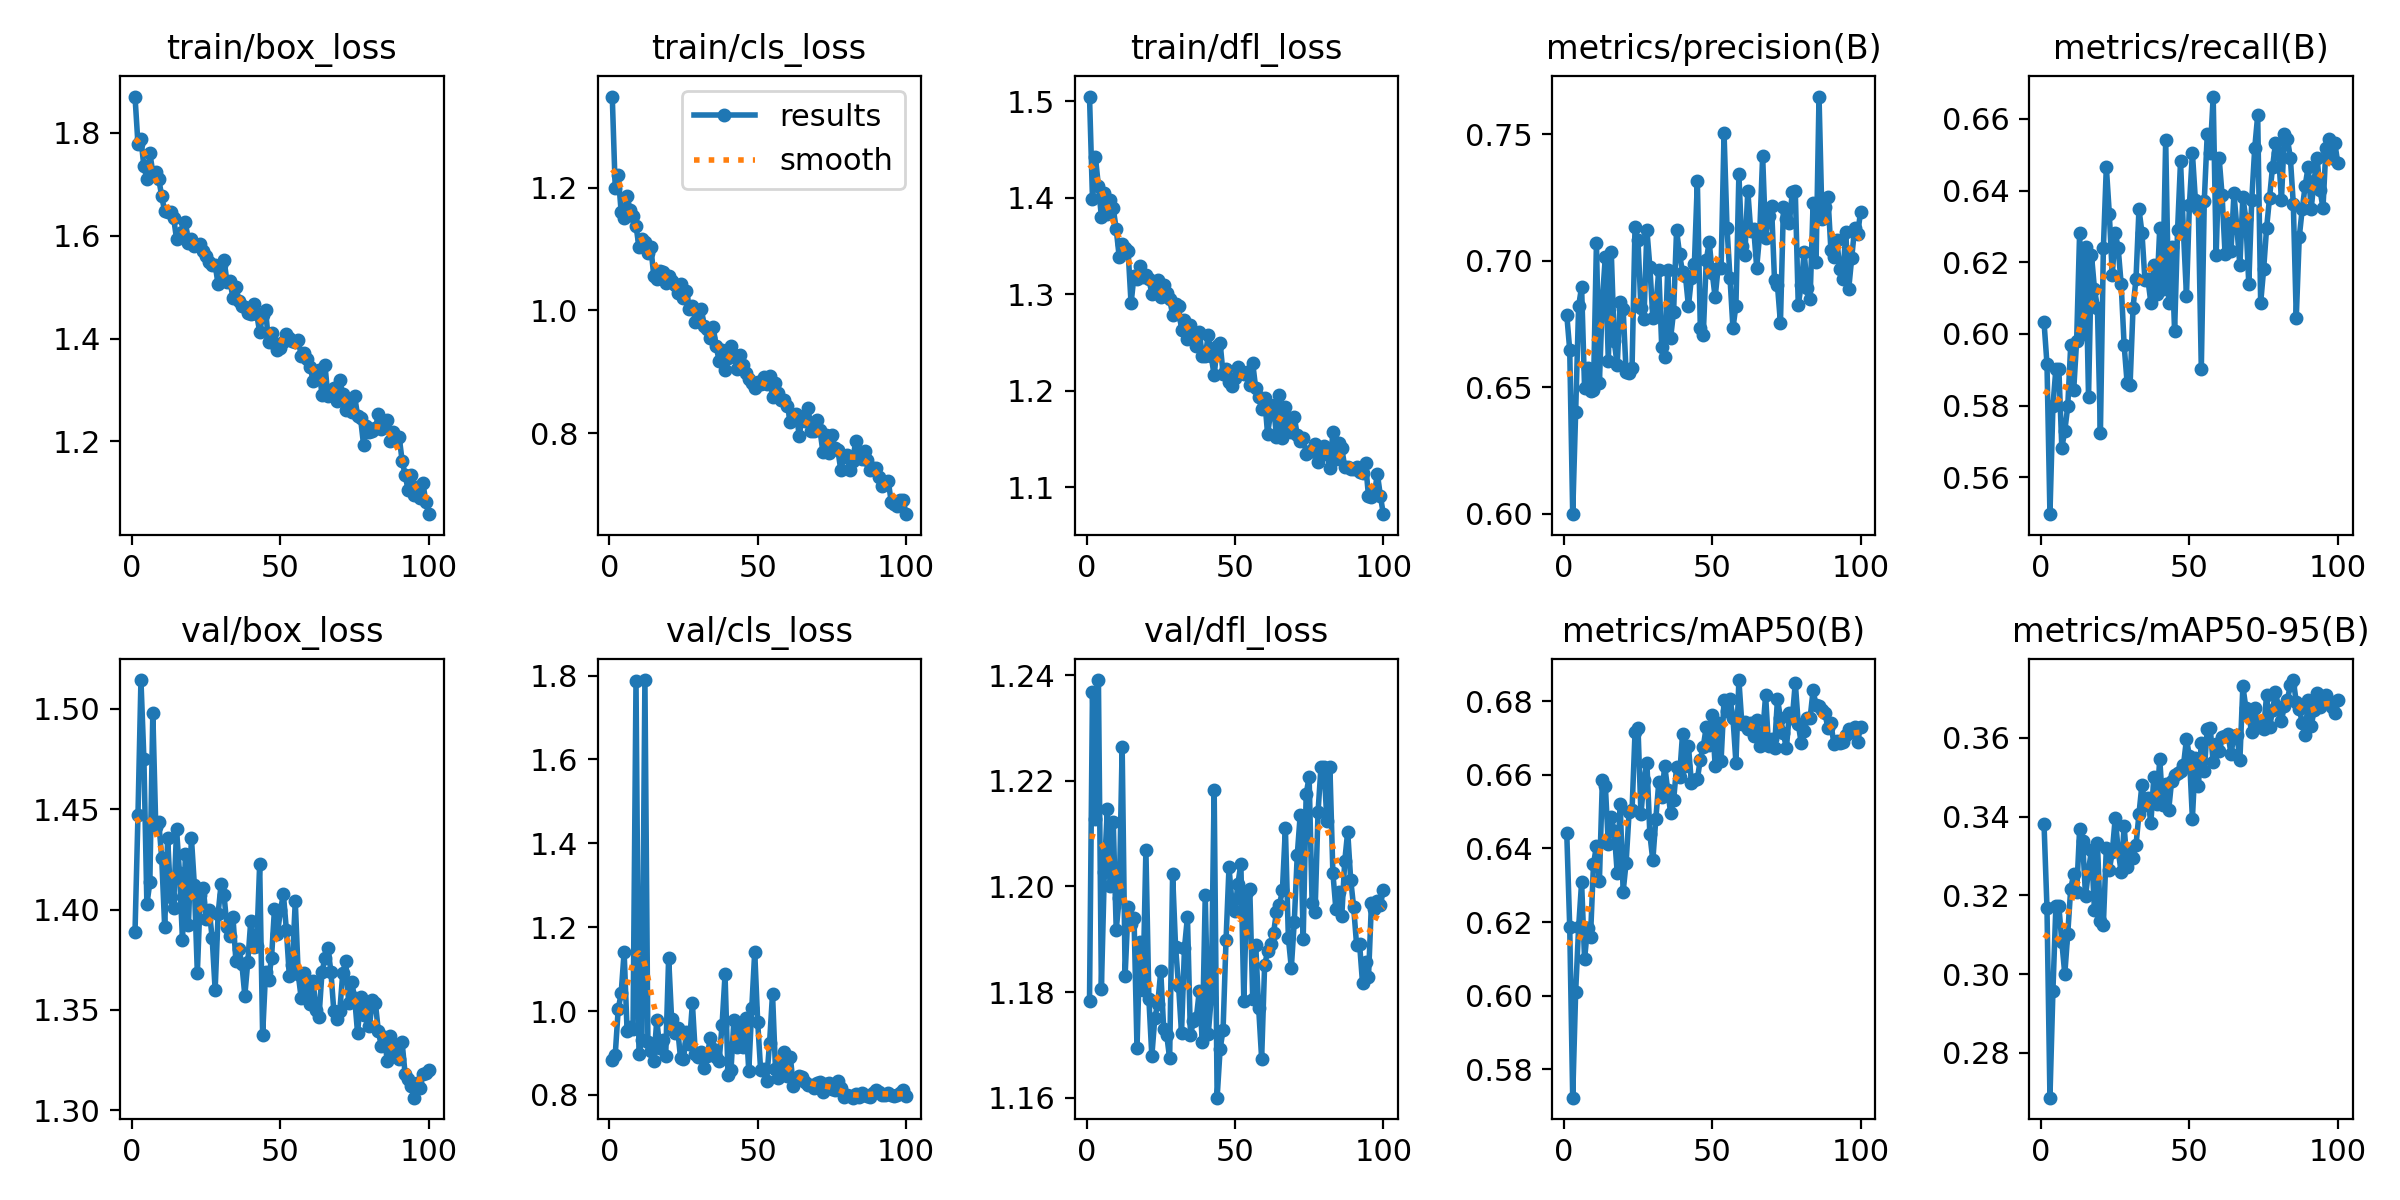

Source data for this figure (header and first rows):
epoch, time, train/box_loss, train/cls_loss, train/dfl_loss, metrics/precision(B), metrics/recall(B), metrics/mAP50(B), metrics/mAP50-95(B), val/box_loss, val/cls_loss, val/dfl_loss, lr/pg0, lr/pg1, lr/pg2
1, 43.26, 1.871, 1.349, 1.505, 0.6787, 0.6034, 0.6441, 0.3382, 1.389, 0.8828, 1.178, 0.0006554, 0.0006554, 0.0006554
2, 86.25, 1.778, 1.199, 1.399, 0.6647, 0.5917, 0.6186, 0.3168, 1.447, 0.8955, 1.237, 0.001309, 0.001309, 0.001309
3, 128, 1.788, 1.222, 1.442, 0.5999, 0.5497, 0.5723, 0.2687, 1.514, 1.004, 1.213, 0.001949, 0.001949, 0.001949
4, 169.6, 1.735, 1.161, 1.412, 0.6403, 0.5798, 0.6011, 0.2957, 1.475, 1.042, 1.239, 0.001941, 0.001941, 0.001941
5, 211.6, 1.711, 1.151, 1.38, 0.6821, 0.5903, 0.6186, 0.3173, 1.403, 1.141, 1.181, 0.001921, 0.001921, 0.001921
6, 253.9, 1.761, 1.187, 1.405, 0.6896, 0.5903, 0.6308, 0.3173, 1.413, 0.9518, 1.203, 0.001901, 0.001901, 0.001901
7, 295.8, 1.723, 1.163, 1.383, 0.6498, 0.5683, 0.6099, 0.3082, 1.498, 0.9627, 1.215, 0.001881, 0.001881, 0.001881
8, 338, 1.724, 1.154, 1.397, 0.6575, 0.573, 0.6185, 0.3, 1.441, 0.9572, 1.2, 0.001861, 0.001861, 0.001861
9, 380.3, 1.711, 1.139, 1.389, 0.6485, 0.5798, 0.6159, 0.3103, 1.444, 1.786, 1.212, 0.001842, 0.001842, 0.001842
10, 422.2, 1.677, 1.103, 1.367, 0.649, 0.5969, 0.6357, 0.3217, 1.426, 0.897, 1.192, 0.001822, 0.001822, 0.001822
11, 464.7, 1.647, 1.116, 1.339, 0.707, 0.5843, 0.6406, 0.3253, 1.391, 0.9301, 1.198, 0.001802, 0.001802, 0.001802
12, 507.3, 1.646, 1.112, 1.352, 0.6519, 0.5982, 0.6312, 0.3209, 1.435, 1.789, 1.226, 0.001782, 0.001782, 0.001782
13, 549.2, 1.646, 1.094, 1.348, 0.6847, 0.6283, 0.6585, 0.3369, 1.406, 0.9267, 1.183, 0.001762, 0.001762, 0.001762
14, 592.3, 1.635, 1.103, 1.345, 0.7016, 0.6, 0.657, 0.3337, 1.401, 0.9051, 1.196, 0.001743, 0.001743, 0.001743
15, 634.2, 1.593, 1.056, 1.29, 0.6605, 0.6243, 0.6412, 0.3198, 1.44, 0.8808, 1.193, 0.001723, 0.001723, 0.001723
16, 676.1, 1.602, 1.051, 1.319, 0.7034, 0.5825, 0.6484, 0.3265, 1.418, 0.9788, 1.194, 0.001703, 0.001703, 0.001703
17, 717.7, 1.606, 1.065, 1.315, 0.6682, 0.622, 0.6446, 0.3315, 1.385, 0.912, 1.169, 0.001683, 0.001683, 0.001683
18, 759.1, 1.627, 1.062, 1.329, 0.6587, 0.6126, 0.6333, 0.3163, 1.427, 0.9314, 1.189, 0.001663, 0.001663, 0.001663
19, 800.7, 1.586, 1.045, 1.318, 0.6837, 0.6073, 0.6522, 0.3333, 1.392, 0.8917, 1.18, 0.001644, 0.001644, 0.001644
20, 843.2, 1.594, 1.056, 1.32, 0.6808, 0.5724, 0.6282, 0.3135, 1.436, 1.127, 1.207, 0.001624, 0.001624, 0.001624
21, 884.7, 1.581, 1.048, 1.316, 0.6559, 0.6239, 0.6361, 0.3126, 1.412, 0.9802, 1.179, 0.001604, 0.001604, 0.001604
22, 925.6, 1.582, 1.041, 1.301, 0.6557, 0.6466, 0.6498, 0.3321, 1.368, 0.9482, 1.168, 0.001584, 0.001584, 0.001584
23, 967.6, 1.585, 1.029, 1.309, 0.6576, 0.6336, 0.6504, 0.3264, 1.407, 0.96, 1.175, 0.001564, 0.001564, 0.001564
24, 1009, 1.57, 1.043, 1.315, 0.7134, 0.6165, 0.6716, 0.331, 1.411, 0.888, 1.178, 0.001545, 0.001545, 0.001545
25, 1052, 1.56, 1.021, 1.297, 0.7081, 0.6283, 0.6728, 0.3397, 1.395, 0.8848, 1.184, 0.001525, 0.001525, 0.001525
26, 1095, 1.549, 1.031, 1.31, 0.6813, 0.6239, 0.6493, 0.3313, 1.4, 0.95, 1.173, 0.001505, 0.001505, 0.001505
27, 1137, 1.544, 1.002, 1.301, 0.6769, 0.6139, 0.6587, 0.3258, 1.386, 0.9221, 1.172, 0.001485, 0.001485, 0.001485
28, 1179, 1.544, 1.008, 1.295, 0.7121, 0.5969, 0.6632, 0.3376, 1.36, 1.018, 1.167, 0.001465, 0.001465, 0.001465
29, 1222, 1.505, 0.9817, 1.279, 0.6976, 0.5864, 0.6439, 0.3273, 1.398, 0.8968, 1.202, 0.001446, 0.001446, 0.001446
30, 1263, 1.544, 0.9861, 1.29, 0.6775, 0.5858, 0.6368, 0.3318, 1.413, 0.8893, 1.189, 0.001426, 0.001426, 0.001426
31, 1306, 1.553, 1.003, 1.288, 0.6815, 0.6073, 0.6479, 0.3296, 1.407, 0.9034, 1.181, 0.001406, 0.001406, 0.001406
32, 1347, 1.51, 0.974, 1.263, 0.6964, 0.6155, 0.658, 0.3328, 1.391, 0.8647, 1.172, 0.001386, 0.001386, 0.001386
33, 1389, 1.512, 0.9691, 1.274, 0.666, 0.6348, 0.6539, 0.3407, 1.387, 0.8925, 1.188, 0.001366, 0.001366, 0.001366
34, 1431, 1.48, 0.9554, 1.254, 0.6621, 0.6283, 0.6625, 0.3481, 1.396, 0.9346, 1.194, 0.001347, 0.001347, 0.001347
35, 1473, 1.5, 0.9726, 1.268, 0.6963, 0.6151, 0.6559, 0.3429, 1.374, 0.9085, 1.172, 0.001327, 0.001327, 0.001327
36, 1515, 1.474, 0.9426, 1.26, 0.6695, 0.6152, 0.6496, 0.3446, 1.38, 0.8908, 1.174, 0.001307, 0.001307, 0.001307
37, 1557, 1.463, 0.9175, 1.247, 0.6799, 0.6088, 0.6531, 0.3383, 1.373, 0.8802, 1.175, 0.001287, 0.001287, 0.001287
38, 1599, 1.462, 0.9353, 1.261, 0.712, 0.6191, 0.662, 0.35, 1.357, 0.9668, 1.18, 0.001267, 0.001267, 0.001267
39, 1641, 1.45, 0.9035, 1.236, 0.7027, 0.6113, 0.6594, 0.3432, 1.374, 1.087, 1.171, 0.001248, 0.001248, 0.001248
40, 1684, 1.447, 0.9226, 1.236, 0.6955, 0.6296, 0.671, 0.3546, 1.394, 0.8486, 1.198, 0.001228, 0.001228, 0.001228
41, 1727, 1.467, 0.9414, 1.258, 0.6939, 0.6126, 0.6623, 0.3428, 1.381, 0.8583, 1.172, 0.001208, 0.001208, 0.001208
42, 1769, 1.448, 0.9281, 1.236, 0.682, 0.6541, 0.6679, 0.3482, 1.382, 0.9797, 1.179, 0.001188, 0.001188, 0.001188
43, 1811, 1.413, 0.904, 1.216, 0.6932, 0.6086, 0.6577, 0.3416, 1.422, 0.9144, 1.218, 0.001168, 0.001168, 0.001168
44, 1853, 1.445, 0.927, 1.246, 0.6986, 0.6243, 0.6586, 0.3491, 1.338, 0.9699, 1.16, 0.001149, 0.001149, 0.001149
45, 1894, 1.455, 0.9113, 1.25, 0.7314, 0.6008, 0.6588, 0.3505, 1.369, 0.9143, 1.169, 0.001129, 0.001129, 0.001129
46, 1935, 1.393, 0.8981, 1.218, 0.6734, 0.6289, 0.6642, 0.351, 1.365, 0.9839, 1.173, 0.001109, 0.001109, 0.001109
47, 1977, 1.412, 0.8877, 1.222, 0.6708, 0.6482, 0.6677, 0.3515, 1.376, 0.8566, 1.19, 0.001089, 0.001089, 0.001089
48, 2019, 1.392, 0.8816, 1.209, 0.7001, 0.6283, 0.673, 0.3531, 1.401, 1.006, 1.204, 0.001069, 0.001069, 0.001069
49, 2061, 1.379, 0.8728, 1.205, 0.7074, 0.6107, 0.6682, 0.3597, 1.388, 1.141, 1.197, 0.00105, 0.00105, 0.00105
50, 2105, 1.382, 0.8834, 1.214, 0.6953, 0.6361, 0.6763, 0.3553, 1.4, 0.9743, 1.195, 0.00103, 0.00103, 0.00103
51, 2148, 1.394, 0.8793, 1.225, 0.6855, 0.6505, 0.6623, 0.3395, 1.408, 0.8588, 1.201, 0.00101, 0.00101, 0.00101
52, 2191, 1.41, 0.8911, 1.218, 0.6972, 0.6374, 0.6742, 0.3549, 1.39, 0.862, 1.204, 0.0009902, 0.0009902, 0.0009902
53, 2234, 1.401, 0.8806, 1.218, 0.6969, 0.6348, 0.6639, 0.3477, 1.367, 0.8327, 1.178, 0.0009704, 0.0009704, 0.0009704
54, 2276, 1.395, 0.8939, 1.219, 0.7503, 0.5903, 0.6804, 0.3586, 1.372, 0.9239, 1.199, 0.0009506, 0.0009506, 0.0009506
55, 2320, 1.394, 0.8586, 1.206, 0.7129, 0.6371, 0.6772, 0.3516, 1.404, 1.041, 1.2, 0.0009308, 0.0009308, 0.0009308
56, 2362, 1.397, 0.8812, 1.228, 0.6933, 0.6558, 0.6806, 0.3623, 1.368, 0.8608, 1.179, 0.000911, 0.000911, 0.000911
57, 2404, 1.367, 0.8649, 1.203, 0.6733, 0.6505, 0.6755, 0.3624, 1.356, 0.8395, 1.189, 0.0008912, 0.0008912, 0.0008912
58, 2446, 1.371, 0.8541, 1.194, 0.6823, 0.6662, 0.6633, 0.3537, 1.368, 0.8701, 1.177, 0.0008714, 0.0008714, 0.0008714
59, 2489, 1.36, 0.8536, 1.181, 0.7342, 0.622, 0.6857, 0.3585, 1.361, 0.9032, 1.167, 0.0008516, 0.0008516, 0.0008516
60, 2531, 1.346, 0.8448, 1.193, 0.7059, 0.6492, 0.6739, 0.3567, 1.353, 0.8439, 1.185, 0.0008318, 0.0008318, 0.0008318
... 40 more rows
